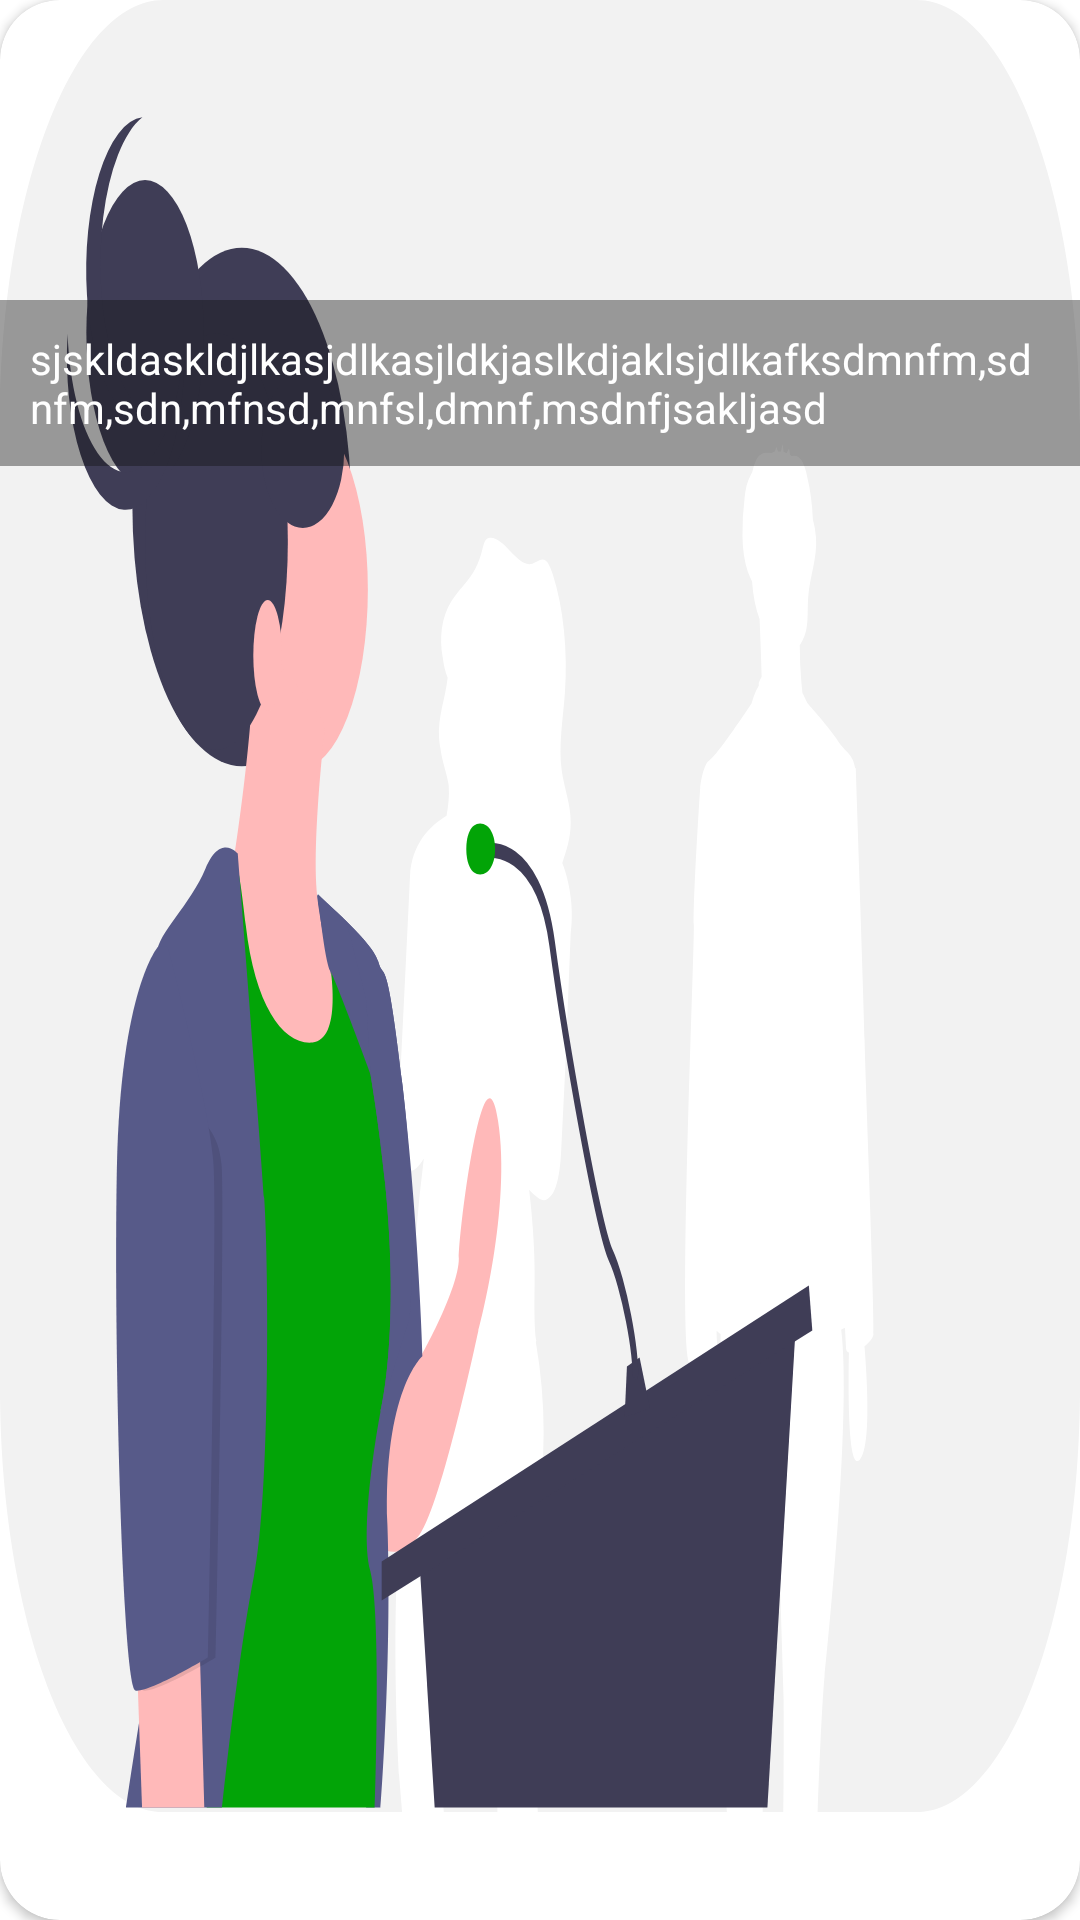

Write the Android layout XML for this screen, with the resource values it uses.
<!-- AndroidManifest.xml: application theme Theme.TestApplication -->
<!-- res/layout/card_news.xml -->
<?xml version="1.0" encoding="utf-8"?>
<androidx.cardview.widget.CardView xmlns:android="http://schemas.android.com/apk/res/android"
    android:layout_width="280dp"
    xmlns:app="http://schemas.android.com/apk/res-auto"
    app:cardCornerRadius="20dp"
    android:layout_margin="5dp"
    android:layout_height="150dp">


    <ImageView
        android:id="@+id/newsImage"
        android:layout_width="wrap_content"
        android:layout_height="wrap_content"
        android:scaleType="fitXY"
        android:src="@drawable/ic_speech">

    </ImageView>

    <TextView
        android:id="@+id/newsText"
        android:layout_width="match_parent"
        android:layout_height="wrap_content"
        android:layout_marginTop="100dp"
        android:background="#66111111"
        android:padding="10dp"
        android:textColor="@color/white"
        android:text="sjskldaskldjlkasjdlkasjldkjaslkdjaklsjdlkafksdmnfm,sdnfm,sdn,mfnsd,mnfsl,dmnf,msdnfjsakljasd" />

</androidx.cardview.widget.CardView>
<!-- resources referenced by this layout -->
<resources>
  <color name="white">#FFFFFFFF</color>
  <!-- drawable ic_speech: vector/xml drawable (drawable, 8596 chars, omitted) -->
  <style name="Theme.TestApplication" parent="Theme.MaterialComponents.DayNight.NoActionBar">
          
          <item name="colorPrimary">@color/Orange</item>
          <item name="colorOnPrimary">@color/white</item>
      </style>
  <color name="Orange">#FF7B02</color>
</resources>
